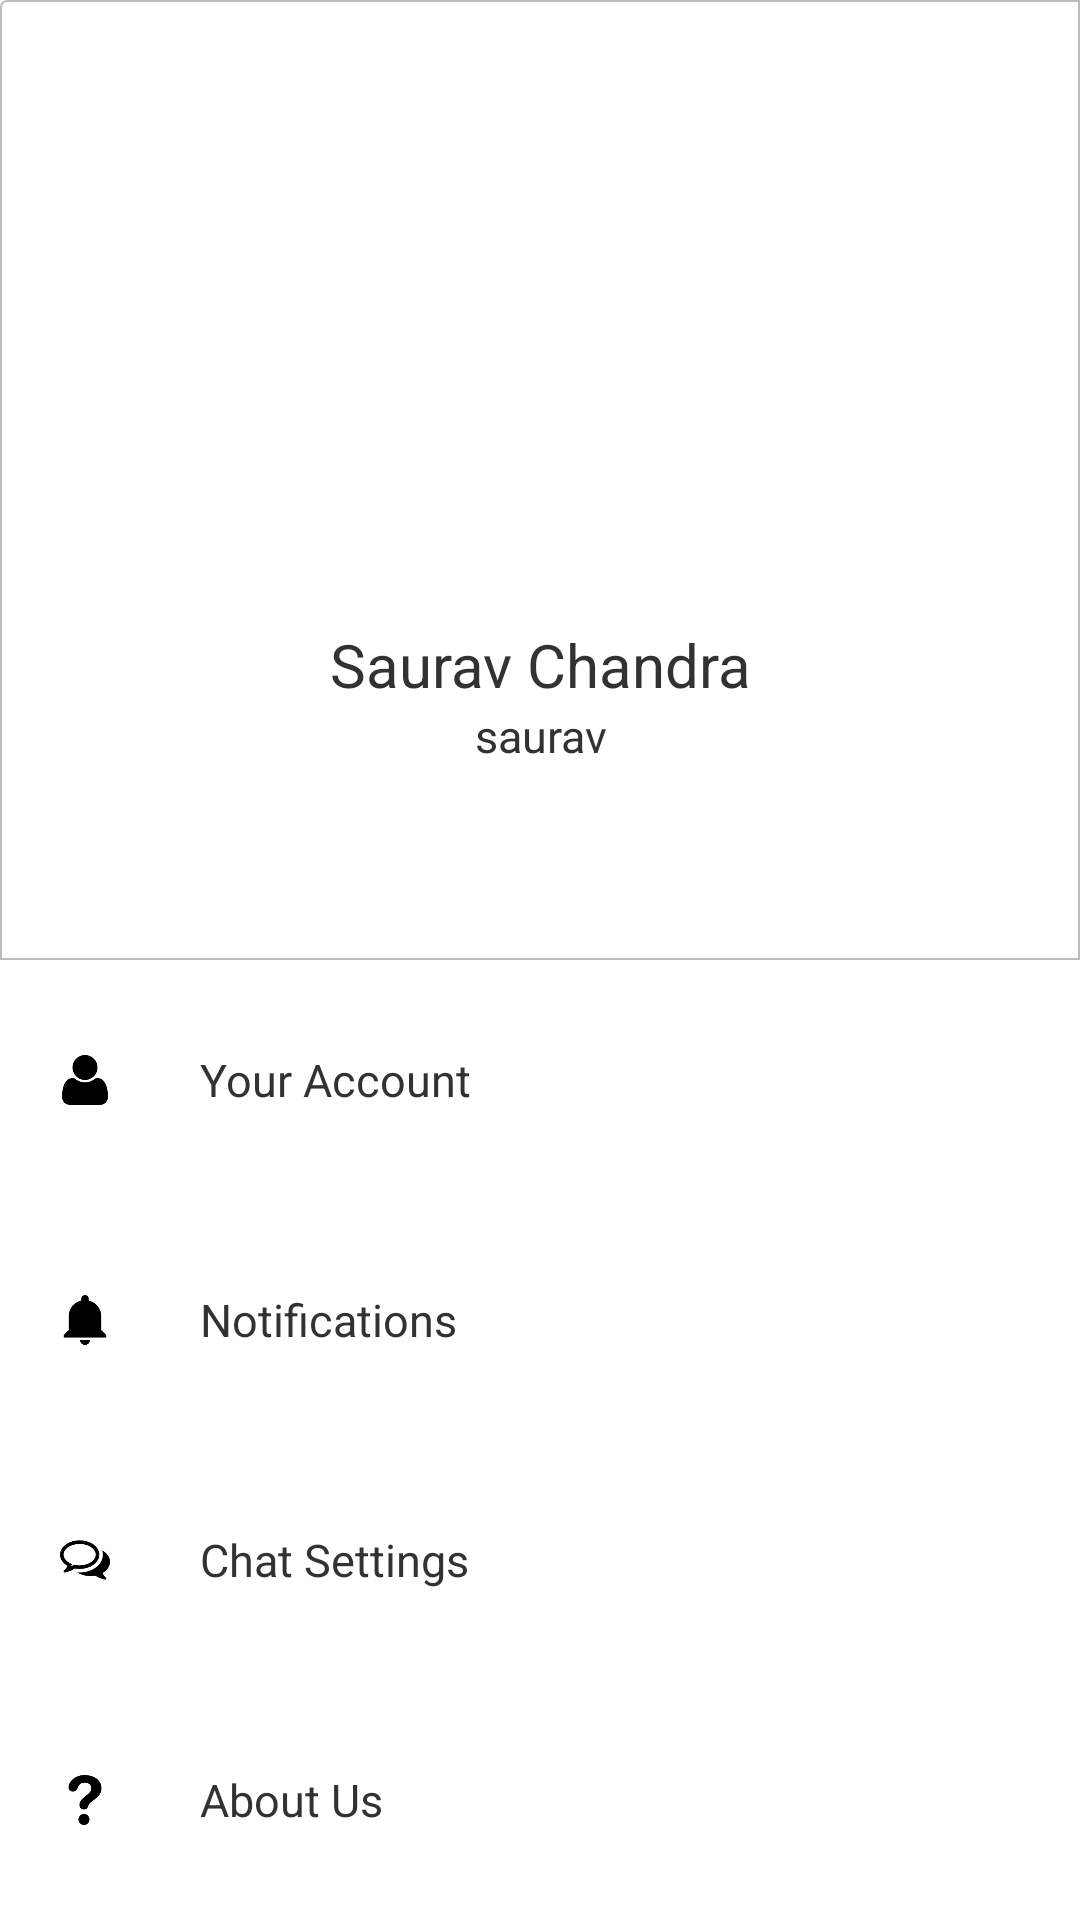

Here is an Android app screen rendered from its layout file. Give the layout XML and the strings, colors and styles it references.
<!-- AndroidManifest.xml: application theme AppTheme -->
<!-- res/layout/activity_userdetail.xml -->
<?xml version="1.0" encoding="utf-8"?>

<LinearLayout xmlns:android="http://schemas.android.com/apk/res/android"
    android:orientation="vertical" android:layout_width="match_parent"
    android:layout_height="match_parent"
    android:background="@color/white">

    <LinearLayout
        android:layout_width="match_parent"
        android:layout_height="0dp"
        android:layout_weight="0.50"
        android:orientation="vertical"
        android:layout_gravity="center_vertical"
        android:paddingTop="20dp"
        android:background="@drawable/border">

        <ImageView
            android:id="@+id/user_photo"
            android:layout_width="130dp"
            android:layout_height="130dp"
            android:background="?android:attr/selectableItemBackground"
            android:layout_gravity="center_horizontal"/>

        <TextView
            android:id="@+id/user_name"
            android:layout_width="match_parent"
            android:layout_weight="0.5"
            android:textAlignment="center"
            android:gravity="bottom"
            android:textSize="20dp"
            android:text="Saurav Chandra"
            android:layout_height="0dp" />
        <TextView
            android:id="@+id/user_phone"
            android:layout_width="match_parent"
            android:layout_weight="0.5"
            android:textAlignment="center"
            android:text="saurav"
            android:textSize="15dp"
            android:gravity="top"
            android:layout_height="0dp" />
    </LinearLayout>

    <LinearLayout
        android:layout_width="match_parent"
        android:layout_height="0dp"
        android:layout_weight="0.50"
        android:orientation="vertical"
        >

        <LinearLayout
            android:background="?android:attr/selectableItemBackground"
            android:id="@+id/account"
            android:layout_width="match_parent"
            android:layout_height="0dp"
            android:layout_weight=".25"
            android:orientation="horizontal"
            >
            <ImageView
                android:layout_width="0dp"
                android:padding="20dp"
                android:src="@drawable/account"
                android:layout_weight=".15"
                android:layout_height="fill_parent" />
            <TextView
                android:layout_width="0dp"
                android:layout_weight=".80"
                android:text="Your Account"
                android:textSize="15dp"
                android:paddingLeft="10dp"
                android:gravity="center_vertical"
                android:layout_height="fill_parent" />
        </LinearLayout>

        <LinearLayout
            android:id="@+id/notifications"
            android:layout_width="match_parent"
            android:layout_height="0dp"
            android:layout_weight=".25"
            android:orientation="horizontal"
            android:background="?android:attr/selectableItemBackground">

            <ImageView
                android:layout_width="0dp"
                android:padding="20dp"
                android:src="@drawable/notifications"
                android:layout_weight=".15"
                android:layout_height="fill_parent" />
            <TextView
                android:layout_width="0dp"
                android:layout_weight=".80"
                android:text="Notifications"
                android:textSize="15dp"
                android:paddingLeft="10dp"
                android:gravity="center_vertical"
                android:layout_height="fill_parent" />
        </LinearLayout>

        <LinearLayout
            android:id="@+id/chat"
            android:layout_width="match_parent"
            android:layout_height="0dp"
            android:layout_weight=".25"
            android:orientation="horizontal"
            android:background="?android:attr/selectableItemBackground">

            <ImageView
                android:layout_width="0dp"
                android:padding="20dp"
                android:src="@drawable/chat"
                android:layout_weight=".15"
                android:layout_height="fill_parent" />
            <TextView
                android:layout_width="0dp"
                android:layout_weight=".80"
                android:text="Chat Settings"
                android:textSize="15dp"
                android:paddingLeft="10dp"
                android:gravity="center_vertical"
                android:layout_height="fill_parent" />
        </LinearLayout>

        <LinearLayout
            android:id="@+id/about"
            android:layout_width="match_parent"
            android:layout_height="0dp"
            android:layout_weight=".25"
            android:orientation="horizontal"
            android:background="?android:attr/selectableItemBackground">

            <ImageView
                android:layout_width="0dp"
                android:padding="20dp"
                android:src="@drawable/about"
                android:layout_weight=".15"
                android:layout_height="fill_parent" />
            <TextView
                android:layout_width="0dp"
                android:layout_weight=".80"
                android:text="About Us"
                android:textSize="15dp"
                android:paddingLeft="10dp"
                android:gravity="center_vertical"
                android:layout_height="fill_parent" />
        </LinearLayout>

    </LinearLayout>

</LinearLayout>
<!-- resources referenced by this layout -->
<resources>
  <color name="white">#FFFFFF</color>
  <!-- drawable about: png bitmap (drawable, 1904 bytes) -->
  <!-- drawable account: png bitmap (drawable, 1789 bytes) -->
  <!-- drawable border (drawable) -->
  <shape xmlns:android="http://schemas.android.com/apk/res/android"
      android:shape="rectangle">
      <corners
          android:radius="2dp"
          android:topRightRadius="0dp"
          android:bottomRightRadius="0dp"
          android:bottomLeftRadius="0dp" />
      <stroke
          android:width="0.5dp"
          android:color="@color/light_grey" />
  </shape>
  <!-- drawable chat: png bitmap (drawable, 2647 bytes) -->
  <!-- drawable notifications: png bitmap (drawable, 1294 bytes) -->
  <style name="AppTheme" parent="android:Theme.Holo.Light">
          <item name="android:windowContentOverlay">@null</item>
      </style>
  <color name="light_grey">#bdbdbd</color>
</resources>
